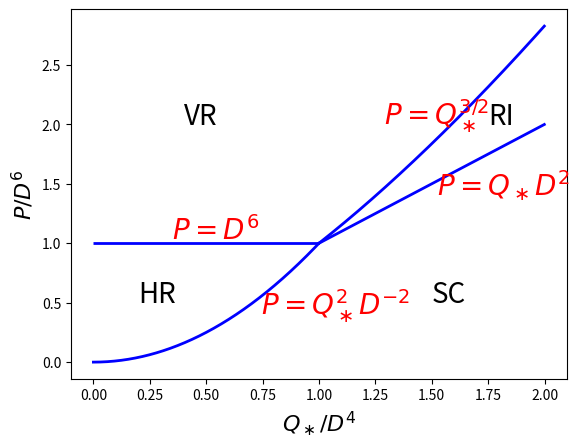

Write the Python code that produced this figure.
import matplotlib.pyplot as plt
import numpy as np

D = 1.

D2 = D*D
D4 = D2*D2
D6 = D4*D2

def f1(q):
    return q*q/D2

def f2(q):
    return q**1.5

def f3(q):
    return q*D2

t1 = np.arange(0., D4, 1.e-3)
t2 = np.arange(D4, 2., 1.e-3)
t3 = np.arange(D4, 2., 1.e-3)

plt.hlines(y=D6, xmin=0, xmax=D4, linewidth=2, color='blue')
plt.plot(t1, f1(t1), linewidth=2, color='blue')
plt.plot(t2, f2(t2), linewidth=2, color='blue')
plt.plot(t3, f3(t3), linewidth=2, color='blue')

plt.text(0.4, 2.0, 'VR',  fontsize=20)
plt.text(1.5, 0.5, 'SC',  fontsize=20)
plt.text(0.2, 0.5, 'HR',  fontsize=20)
plt.text(1.75, 2.0, 'RI',  fontsize=20)

plt.text(1.29, 2.0, r'$P=Q_\ast^{3/2}$', fontsize=20, color='red')
plt.text(0.35, 1.03, '$P=D^6$', fontsize=20, color='red')
plt.text(0.741, 0.4, r'$P=Q_\ast^2 D^{-2}$', fontsize=20, color='red')
plt.text(1.525, 1.4, r'$P=Q_\ast D^2$', fontsize=20, color='red')

plt.xlabel(r'$Q_\ast/D^4$', fontsize=16)
plt.ylabel('$P/D^6$', fontsize=16)

plt.savefig("RegimeIII.pdf")

#plt.show()
